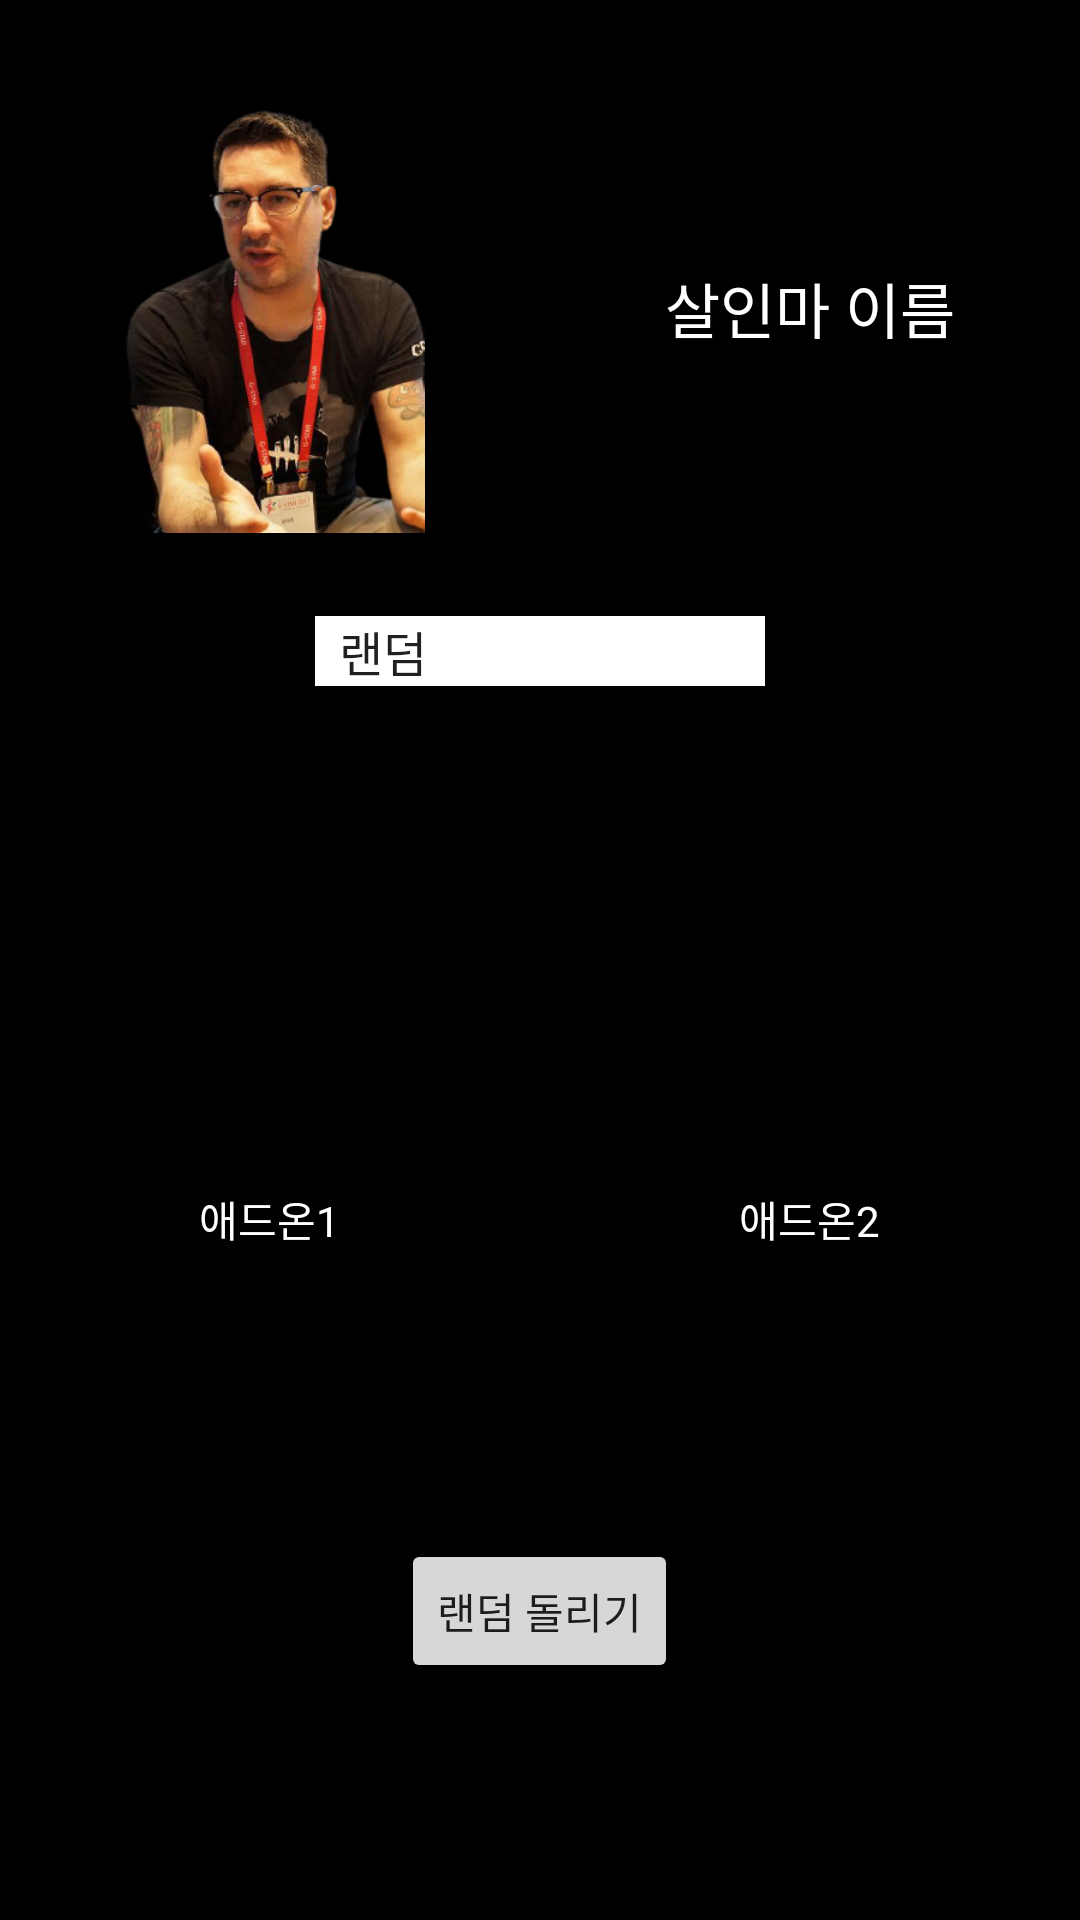

Here is an Android app screen rendered from its layout file. Give the layout XML and the strings, colors and styles it references.
<!-- AndroidManifest.xml: application theme Theme.DBDInfo -->
<!-- res/layout/fragment_killer_random_addon.xml -->
<?xml version="1.0" encoding="utf-8"?>
<layout xmlns:android="http://schemas.android.com/apk/res/android">
    <LinearLayout
        xmlns:app="http://schemas.android.com/apk/res-auto"
        android:layout_width="match_parent"
        android:layout_height="match_parent"
        android:background="@color/black"
        android:gravity="center"
        android:orientation="vertical">
        <LinearLayout
            android:layout_width="match_parent"
            android:layout_height="0dp"
            android:layout_weight="1"
            android:orientation="horizontal"
            android:gravity="center">
            <LinearLayout
                android:layout_width="0dp"
                android:layout_height="wrap_content"
                android:orientation="vertical"
                android:layout_weight="1"
                android:gravity="center">
                <ImageView
                    android:id="@+id/killer_addon_killer_image"
                    android:layout_width="150dp"
                    android:layout_height="150dp"
                    android:src="@drawable/mathieu"
                    android:scaleType="centerInside"/>
            </LinearLayout>
            <LinearLayout
                android:layout_width="0dp"
                android:layout_height="wrap_content"
                android:orientation="vertical"
                android:layout_weight="1"
                android:gravity="center">
                <TextView
                    android:id="@+id/killer_addon_killer_name"
                    android:layout_width="wrap_content"
                    android:layout_height="wrap_content"
                    android:textColor="@color/white"
                    android:textSize="20dp"
                    android:text="살인마 이름"/>
            </LinearLayout>
        </LinearLayout>

        <Spinner
            android:id="@+id/killer_addon_spinner"
            android:layout_width="150dp"
            android:entries="@array/killer_name_list"
            android:background="@color/white"
            android:layout_height="wrap_content"
            />
        <LinearLayout
            android:layout_width="match_parent"
            android:layout_height="0dp"
            android:gravity="center"
            android:layout_weight="1"
            android:orientation="vertical">
            <LinearLayout
                android:layout_width="match_parent"
                android:layout_height="wrap_content"
                android:orientation="vertical">
                <LinearLayout
                    android:layout_width="match_parent"
                    android:layout_height="wrap_content"
                    android:orientation="horizontal"
                    android:gravity="center">
                    <LinearLayout
                        android:layout_width="0dp"
                        android:layout_height="wrap_content"
                        android:orientation="vertical"
                        android:layout_weight="1"
                        android:gravity="center">
                        <ImageView
                            android:id="@+id/killer_addon_image1"
                            android:layout_width="150dp"
                            android:layout_height="150dp"
                            android:src="@drawable/randomaddon_background"
                            android:clickable="false"/>
                        <TextView
                            android:id="@+id/killer_addon_image1_text"
                            android:layout_width="wrap_content"
                            android:layout_height="wrap_content"
                            android:textColor="@color/white"
                            android:text="애드온1"/>
                    </LinearLayout>
                    <LinearLayout
                        android:layout_width="0dp"
                        android:layout_height="wrap_content"
                        android:orientation="vertical"
                        android:layout_weight="1"
                        android:gravity="center">
                        <ImageView
                            android:id="@+id/killer_addon_image2"
                            android:layout_width="150dp"
                            android:layout_height="150dp"
                            android:src="@drawable/randomaddon_background"
                            android:clickable="false"/>
                        <TextView
                            android:id="@+id/killer_addon_image2_text"
                            android:layout_width="wrap_content"
                            android:layout_height="wrap_content"
                            android:textColor="@color/white"
                            android:text="애드온2"/>
                    </LinearLayout>
                </LinearLayout>
            </LinearLayout>
        </LinearLayout>
        <LinearLayout
            android:layout_width="match_parent"
            android:layout_height="0dp"
            android:layout_weight="1"
            android:gravity="center">
            <Button
                android:id="@+id/killer_addon_btn"
                android:layout_width="wrap_content"
                android:layout_height="wrap_content"
                android:onClick="onClick"
                android:text="랜덤 돌리기" />
        </LinearLayout>
    </LinearLayout>
</layout>
<!-- resources referenced by this layout -->
<resources>
  <string-array name="killer_name_list">
          <item>랜덤</item>
          <item>트래퍼</item>
          <item>레이스</item>
          <item>힐빌리</item>
          <item>너스</item>
          <item>쉐이프</item>
          <item>해그</item>
          <item>닥터</item>
          <item>헌트리스</item>
          <item>카니발</item>
          <item>나이트메어</item>
          <item>피그</item>
          <item>클라운</item>
          <item>스피릿</item>
          <item>군단</item>
          <item>역병</item>
          <item>고스트 페이스</item>
          <item>데모고르곤</item>
          <item>악귀</item>
          <item>데스슬링거</item>
          <item>처형자</item>
          <item>블라이트</item>
          <item>쌍둥이</item>
      </string-array>
  <color name="black">#FF000000</color>
  <color name="white">#FFFFFFFF</color>
  <!-- drawable mathieu: png bitmap (drawable-v24, 135729 bytes) -->
  <style name="Theme.DBDInfo" parent="Theme.MaterialComponents.DayNight.DarkActionBar">
          
          <item name="colorOnPrimary">@color/white</item>
          
          <item name="colorSecondary">@color/black</item>
          <item name="colorSecondaryVariant">@color/black</item>
          <item name="colorOnSecondary">@color/black</item>
          
          <item name="android:statusBarColor">@color/black</item>
          
          <item name="windowNoTitle">true</item>
      </style>
</resources>
